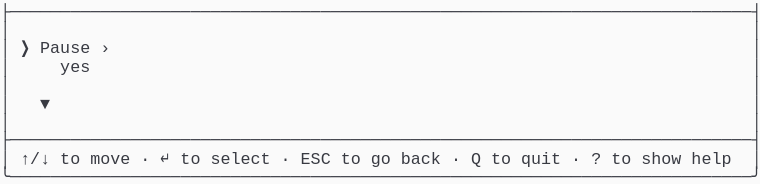
t = 0.00 s
t = 0.69 s: frame unchanged from t = 0.00 s, image omitted
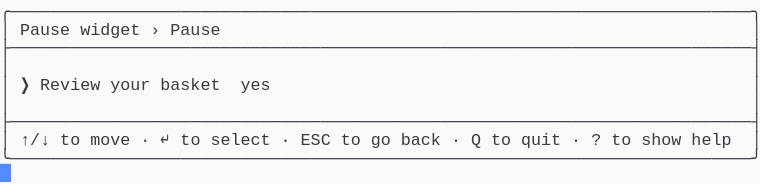
t = 1.37 s
t = 2.06 s: frame unchanged from t = 1.37 s, image omitted
t = 2.75 s: frame unchanged from t = 1.37 s, image omitted
t = 3.44 s: frame unchanged from t = 1.37 s, image omitted

The animated SVG that drew these frames (rendered in a browser with its animation timeline set to each time). Animation: 1 CSS @keyframes rule; one cycle of 4.12 s, repeats indefinitely.

<svg xmlns="http://www.w3.org/2000/svg" xmlns:xlink="http://www.w3.org/1999/xlink" width="760" height="183.70000000000002"><rect width="760" height="183.70000000000002" rx="0" ry="0" class="a"></rect><svg height="183.70000000000002" viewBox="0 0 76 18.37" width="760" xmlns="http://www.w3.org/2000/svg" xmlns:xlink="http://www.w3.org/1999/xlink"><style>.a{fill:rgb(250,250,250)}.b{font-family:Consolas,"Courier New",Courier,"Liberation Mono",monospace}.c{fill:rgb(56,58,66);white-space:pre}.d{fill:transparent}.e{fill:rgb(82,139,255)}.g{animation-duration:4.125s;animation-iteration-count:infinite;animation-name:f;animation-timing-function:steps(1,end)}@keyframes f{0%{transform:translateX(-0px)}0%{transform:translateX(-76px)}33.3%{transform:translateX(-152px)}100%{transform:translateX(-228px)}}</style><g font-family="Consolas, &quot;Courier New&quot;, Courier, &quot;Liberation Mono&quot;, monospace" font-size="1.67" class="b"><defs><symbol id="1"><text x="0" y="1.67" class="c" textLength="76.152" lengthAdjust="spacingAndGlyphs">├──────────────────────────────────────────────────────────────────────────┤</text></symbol><symbol id="2"><text x="0" y="1.67" class="c" textLength="1.002" lengthAdjust="spacingAndGlyphs">│</text><text x="75.14999999999999" y="1.67" class="c" textLength="1.002" lengthAdjust="spacingAndGlyphs">│</text></symbol><symbol id="3"><text x="0" y="1.67" class="c" textLength="1.002" lengthAdjust="spacingAndGlyphs">│</text><text x="2.004" y="1.67" class="c" textLength="3.006" lengthAdjust="spacingAndGlyphs">↑/↓</text><text x="6.012" y="1.67" class="c" textLength="2.004" lengthAdjust="spacingAndGlyphs">to</text><text x="9.017999999999999" y="1.67" class="c" textLength="4.008" lengthAdjust="spacingAndGlyphs">move</text><text x="14.027999999999999" y="1.67" class="c" textLength="1.002" lengthAdjust="spacingAndGlyphs">·</text><text x="16.032" y="1.67" class="c" textLength="1.002" lengthAdjust="spacingAndGlyphs">↵</text><text x="18.035999999999998" y="1.67" class="c" textLength="2.004" lengthAdjust="spacingAndGlyphs">to</text><text x="21.041999999999998" y="1.67" class="c" textLength="6.012" lengthAdjust="spacingAndGlyphs">select</text><text x="28.055999999999997" y="1.67" class="c" textLength="1.002" lengthAdjust="spacingAndGlyphs">·</text><text x="30.059999999999995" y="1.67" class="c" textLength="3.006" lengthAdjust="spacingAndGlyphs">ESC</text><text x="34.068" y="1.67" class="c" textLength="2.004" lengthAdjust="spacingAndGlyphs">to</text><text x="37.074" y="1.67" class="c" textLength="2.004" lengthAdjust="spacingAndGlyphs">go</text><text x="40.08" y="1.67" class="c" textLength="4.008" lengthAdjust="spacingAndGlyphs">back</text><text x="45.089999999999996" y="1.67" class="c" textLength="1.002" lengthAdjust="spacingAndGlyphs">·</text><text x="47.093999999999994" y="1.67" class="c" textLength="1.002" lengthAdjust="spacingAndGlyphs">Q</text><text x="49.098" y="1.67" class="c" textLength="2.004" lengthAdjust="spacingAndGlyphs">to</text><text x="52.104" y="1.67" class="c" textLength="4.008" lengthAdjust="spacingAndGlyphs">quit</text><text x="57.114" y="1.67" class="c" textLength="1.002" lengthAdjust="spacingAndGlyphs">·</text><text x="59.117999999999995" y="1.67" class="c" textLength="1.002" lengthAdjust="spacingAndGlyphs">?</text><text x="61.12199999999999" y="1.67" class="c" textLength="2.004" lengthAdjust="spacingAndGlyphs">to</text><text x="64.128" y="1.67" class="c" textLength="4.008" lengthAdjust="spacingAndGlyphs">show</text><text x="69.13799999999999" y="1.67" class="c" textLength="4.008" lengthAdjust="spacingAndGlyphs">help</text><text x="75.14999999999999" y="1.67" class="c" textLength="1.002" lengthAdjust="spacingAndGlyphs">│</text></symbol><symbol id="4"><text x="0" y="1.67" class="c" textLength="76.152" lengthAdjust="spacingAndGlyphs">╰──────────────────────────────────────────────────────────────────────────╯</text></symbol><symbol id="5"><text x="0" y="1.67" class="c" textLength="76.152" lengthAdjust="spacingAndGlyphs">╭──────────────────────────────────────────────────────────────────────────╮</text></symbol><symbol id="6"><text x="0" y="1.67" class="c" textLength="1.002" lengthAdjust="spacingAndGlyphs">│</text><text x="2.004" y="1.67" class="c" textLength="5.01" lengthAdjust="spacingAndGlyphs">Pause</text><text x="8.016" y="1.67" class="c" textLength="6.012" lengthAdjust="spacingAndGlyphs">widget</text><text x="15.029999999999998" y="1.67" class="c" textLength="1.002" lengthAdjust="spacingAndGlyphs">›</text><text x="17.034" y="1.67" class="c" textLength="5.01" lengthAdjust="spacingAndGlyphs">Pause</text><text x="75.14999999999999" y="1.67" class="c" textLength="1.002" lengthAdjust="spacingAndGlyphs">│</text></symbol><symbol id="7"><text x="0" y="1.67" class="c" textLength="1.002" lengthAdjust="spacingAndGlyphs">│</text><text x="2.004" y="1.67" class="c" textLength="1.002" lengthAdjust="spacingAndGlyphs">❯</text><text x="4.008" y="1.67" class="c" textLength="6.012" lengthAdjust="spacingAndGlyphs">Review</text><text x="11.021999999999998" y="1.67" class="c" textLength="4.008" lengthAdjust="spacingAndGlyphs">your</text><text x="16.032" y="1.67" class="c" textLength="6.012" lengthAdjust="spacingAndGlyphs">basket</text><text x="24.048" y="1.67" class="c" textLength="3.006" lengthAdjust="spacingAndGlyphs">yes</text><text x="75.14999999999999" y="1.67" class="c" textLength="1.002" lengthAdjust="spacingAndGlyphs">│</text></symbol><symbol id="a"><rect height="10" width="76" x="0" y="0" class="d"></rect></symbol><symbol id="b"><rect height="1.837" width="1.1022" class="e"></rect></symbol></defs><rect height="18.37" width="76" class="a"></rect><g class="g"><svg x="0" y="0" width="304"><svg x="0"><use xlink:href="#a"></use><use xlink:href="#b" x="-0.0040000000000000036" y="0"></use></svg><svg x="76"><use xlink:href="#a"></use><use xlink:href="#b" x="75.996" y="16.358"></use><use xlink:href="#1" y="0"></use><use xlink:href="#2" y="1.837"></use><text x="0" y="5.343999999999999" class="c" textLength="1.002" lengthAdjust="spacingAndGlyphs">│</text><text x="2.004" y="5.343999999999999" class="c" textLength="1.002" lengthAdjust="spacingAndGlyphs">❯</text><text x="4.008" y="5.343999999999999" class="c" textLength="5.01" lengthAdjust="spacingAndGlyphs">Pause</text><text x="10.02" y="5.343999999999999" class="c" textLength="1.002" lengthAdjust="spacingAndGlyphs">›</text><text x="75.14999999999999" y="5.343999999999999" class="c" textLength="1.002" lengthAdjust="spacingAndGlyphs">│</text><text x="0" y="7.181" class="c" textLength="1.002" lengthAdjust="spacingAndGlyphs">│</text><text x="6.012" y="7.181" class="c" textLength="3.006" lengthAdjust="spacingAndGlyphs">yes</text><text x="75.14999999999999" y="7.181" class="c" textLength="1.002" lengthAdjust="spacingAndGlyphs">│</text><use xlink:href="#2" y="7.348"></use><text x="0" y="10.855" class="c" textLength="1.002" lengthAdjust="spacingAndGlyphs">│</text><text x="4.008" y="10.855" class="c" textLength="1.002" lengthAdjust="spacingAndGlyphs">▼</text><text x="75.14999999999999" y="10.855" class="c" textLength="1.002" lengthAdjust="spacingAndGlyphs">│</text><use xlink:href="#2" y="11.022"></use><use xlink:href="#1" y="12.859"></use><use xlink:href="#3" y="14.696"></use><use xlink:href="#4" y="16.533"></use></svg><svg x="152"><use xlink:href="#a"></use><use xlink:href="#b" x="75.996" y="14.520999999999999"></use><use xlink:href="#5" y="0"></use><use xlink:href="#6" y="1.837"></use><use xlink:href="#1" y="3.674"></use><use xlink:href="#2" y="5.511"></use><use xlink:href="#7" y="7.348"></use><use xlink:href="#2" y="9.185"></use><use xlink:href="#1" y="11.022"></use><use xlink:href="#3" y="12.859"></use><use xlink:href="#4" y="14.696"></use></svg><svg x="228"><use xlink:href="#a"></use><use xlink:href="#b" x="0.996" y="16.358"></use><use xlink:href="#5" y="0"></use><use xlink:href="#6" y="1.837"></use><use xlink:href="#1" y="3.674"></use><use xlink:href="#2" y="5.511"></use><use xlink:href="#7" y="7.348"></use><use xlink:href="#2" y="9.185"></use><use xlink:href="#1" y="11.022"></use><use xlink:href="#3" y="12.859"></use><use xlink:href="#4" y="14.696"></use></svg></svg></g></g></svg></svg>
